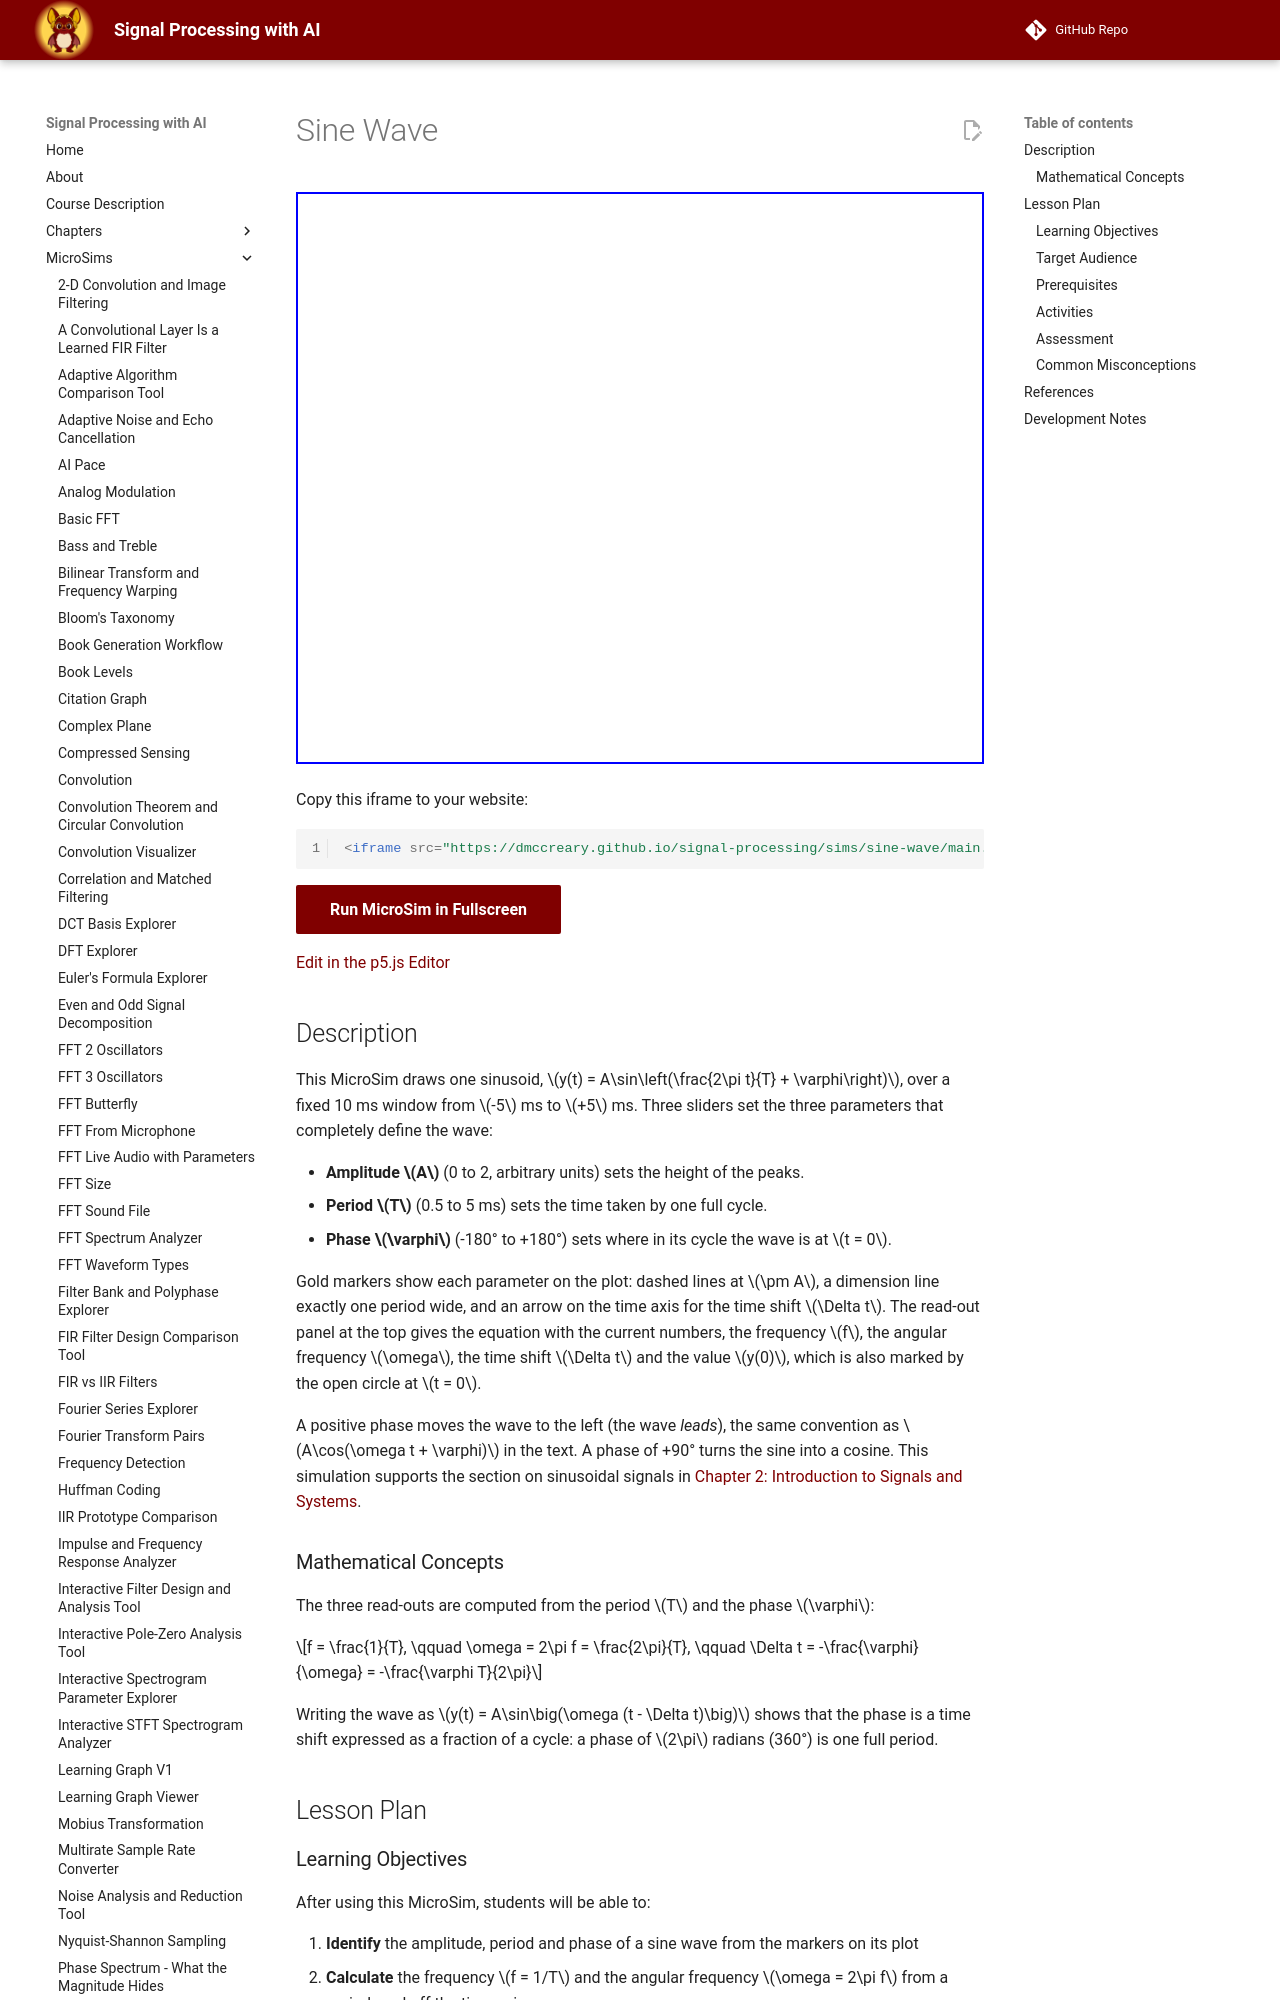

repository: dmccreary/signal-processing · page: sims/sine-wave/index.html · generator: mkdocs

---
title: Sine Wave
description: Plot y(t) = A sin(2πt/T + φ) and use three sliders to see how amplitude, period and phase change a sine wave, with frequency and time-shift read-outs.
image: /sims/sine-wave/sine-wave.png
og:image: /sims/sine-wave/sine-wave.png
twitter:image: /sims/sine-wave/sine-wave.png
social:
   cards: false
quality_score: 90
---

# Sine Wave

<iframe src="main.html" width="100%" height="572px" scrolling="no"></iframe>

Copy this iframe to your website:

```html
<iframe src="https://dmccreary.github.io/signal-processing/sims/sine-wave/main.html" width="100%" height="572px" scrolling="no"></iframe>
```

[Run MicroSim in Fullscreen](main.html){ .md-button .md-button--primary }

[Edit in the p5.js Editor](https://editor.p5js.org/dmccreary/sketches/0SEATs3jW)

## Description

This MicroSim draws one sinusoid, $y(t) = A\sin\left(\frac{2\pi t}{T} + \varphi\right)$, over a fixed 10 ms window
from $-5$ ms to $+5$ ms. Three sliders set the three parameters that completely define the wave:

- **Amplitude $A$** (0 to 2, arbitrary units) sets the height of the peaks.
- **Period $T$** (0.5 to 5 ms) sets the time taken by one full cycle.
- **Phase $\varphi$** (-180° to +180°) sets where in its cycle the wave is at $t = 0$.

Gold markers show each parameter on the plot: dashed lines at $\pm A$, a dimension line exactly one period wide,
and an arrow on the time axis for the time shift $\Delta t$. The read-out panel at the top gives the equation with the
current numbers, the frequency $f$, the angular frequency $\omega$, the time shift $\Delta t$ and the value $y(0)$,
which is also marked by the open circle at $t = 0$.

A positive phase moves the wave to the left (the wave *leads*), the same convention as $A\cos(\omega t + \varphi)$
in the text. A phase of +90° turns the sine into a cosine. This simulation supports the section on sinusoidal signals
in [Chapter 2: Introduction to Signals and Systems](../../chapters/02-introduction-to-signals-and-systems/index.md).

### Mathematical Concepts

The three read-outs are computed from the period $T$ and the phase $\varphi$:

$$f = \frac{1}{T}, \qquad \omega = 2\pi f = \frac{2\pi}{T}, \qquad \Delta t = -\frac{\varphi}{\omega} = -\frac{\varphi T}{2\pi}$$

Writing the wave as $y(t) = A\sin\big(\omega (t - \Delta t)\big)$ shows that the phase is a time shift expressed as a
fraction of a cycle: a phase of $2\pi$ radians (360°) is one full period.

## Lesson Plan

### Learning Objectives

After using this MicroSim, students will be able to:

1. **Identify** the amplitude, period and phase of a sine wave from the markers on its plot
2. **Calculate** the frequency $f = 1/T$ and the angular frequency $\omega = 2\pi f$ from a period read off the time axis
3. **Predict** how changing the amplitude, period or phase alters the plotted wave before moving a slider
4. **Compute** the time shift $\Delta t = -\varphi T / 2\pi$ produced by a given phase and explain why it depends on the period
5. **Explain** why a phase of +90° turns a sine wave into a cosine wave

### Target Audience

College-level introductory signal processing, or any course that first introduces sinusoids (pre-calculus,
calculus, circuits, physics). Plan 20-30 minutes for the activities. A suggested class flow is 10 minutes of motivation
(sine waves in sound, radio and AC power), 15 minutes of instructor demonstration, 30 minutes of student
activities and 10 minutes of group discussion.

### Prerequisites

- Graphing a function on a Cartesian grid
- Right-triangle trigonometry and the radian measure of angles
- Function notation such as $y(t)$
